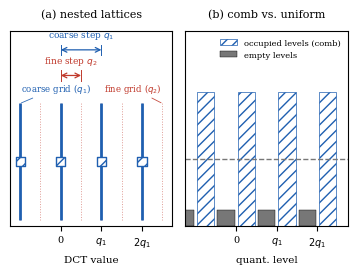

This chart was generated by the following Python code:
import os

import matplotlib
matplotlib.use('Agg')
import matplotlib.pyplot as plt
import numpy as np

plt.rcParams.update({
    'font.family': 'serif',
    'font.size': 8.5,
    'axes.labelsize': 8,
    'axes.titlesize': 8,
    'legend.fontsize': 6.8,
    'xtick.labelsize': 7,
    'ytick.labelsize': 7,
    'figure.dpi': 300,
    'savefig.dpi': 300,
    'axes.linewidth': 0.8,
})

BLUE = '#1f5fb0'
TITLE_PAD = 10.0   # clearance between a panel title and its frame
VLINE_TOP = 1.0   # every vline stops here; grid names live just above it
RED = '#c0392b'
GREY = '#777777'

# Reviewer C5 (Fig. 1): every panel must survive black-and-white printing.
# Colour is therefore NEVER the sole channel --- the nested lattices are also
# separated by line style, line width and marker shape, and the two histogram
# populations differ by fill texture (hatch) as well as by tone.

q1 = 4.0
Delta = 2.0
q2 = q1 / Delta

fig, (ax1, ax2) = plt.subplots(1, 2, figsize=(3.45, 2.6))

# ---------- Panel (a): two nested lattices ----------
fine = np.arange(-6, 12 + q2, q2)
coarse = np.arange(-4, 12 + q1, q1)
# fine grid: dotted and thin; coarse grid: solid, thick and drawn last/on top.
ax1.vlines(fine, 0, 1, color=RED, lw=0.7, alpha=0.5, ls=':')
ax1.vlines(coarse, 0, 1, color=BLUE, lw=2.0, ls='-')
# Occupied levels: square markers with a hatch fill --> readable in greyscale.
ax1.scatter(coarse, np.full_like(coarse, 0.5), s=44, marker='s', color='white',
            edgecolor=BLUE, linewidth=1.0, hatch='///', zorder=3)
# -------- grid names: written next to the lines they name --------
# A legend in the corner cannot disambiguate these two grids: both lattices
# fill the entire panel, so a colour swatch has nothing local to attach to and
# the reader must match it against every line in the figure. Attach each name
# to one specific line with a leader instead; colour then confirms rather than
# carries the meaning, so the panel also survives greyscale printing (the two
# grids already differ by style: dotted-thin vs solid-thick).
# Vertical bands, bottom-up: vlines end at 1.00; grid NAMES occupy ~1.03-1.10;
# the fine step arrow sits at 1.24; the coarse step arrow at 1.46. Keeping the
# bands separate is what stops a label from landing on a line or on another
# label -- all three defects reported for this panel were band collisions.
def grid_label(ax, x_line, text, color, dy, xoff=0.0, ha='center'):
    """Name one grid by pointing at a single line that belongs to it."""
    # Sit just above the vline tops (y=1.0) but below the step arrows, and pick
    # x values well clear of [0, q1] where the arrows live, so nothing collides.
    y = VLINE_TOP + dy
    ax.annotate(text, xy=(x_line, VLINE_TOP), xytext=(x_line + xoff, y),
                fontsize=6.2, ha=ha, va='bottom', color=color,
                arrowprops=dict(arrowstyle='-', color=color, lw=0.6,
                                alpha=0.9, shrinkA=0, shrinkB=1))


ax1.set_ylim(-0.05, 1.62)
ax1.set_yticks([])
ax1.set_xlim(-5, 11)
ax1.set_xticks([0, q1, 2 * q1])
ax1.set_xticklabels(['0', '$q_1$', '$2q_1$'])
ax1.set_xlabel('DCT value', fontsize=7.5)
ax1.set_title('(a) nested lattices', fontsize=8, pad=TITLE_PAD)


# Dimension lines. Each label is carried by a two-headed arrow spanning exactly
# the interval it names, so there is no ambiguity about which grid it refers to.
# Placing free text at y=1.10 previously sat it directly on top of a fine-grid
# line (the fine lattice has step q2=2, so every even x carries a line, and
# x=q1/2=2 landed squarely on one); the coarse label was also anchored at
# x=2*q1+0.15, far from the span it describes, and ran past the right edge.
def dim(ax, x0, x1, y, text, color):
    """Two-headed dimension arrow spanning [x0,x1], labelled above its middle."""
    ax.annotate('', xy=(x0, y), xytext=(x1, y),
                arrowprops=dict(arrowstyle='<->', color=color,
                                lw=0.9, shrinkA=0, shrinkB=0))
    ax.plot([x0, x0], [y - 0.045, y + 0.045], color=color, lw=0.7)
    ax.plot([x1, x1], [y - 0.045, y + 0.045], color=color, lw=0.7)
    ax.text((x0 + x1) / 2, y + 0.075, text, fontsize=6.5, ha='center',
            va='bottom', color=color)


# -------- v1 layout restored per the author's request --------
# The statements below are the ones the author approved; keep them exactly.
# fine step q2 occupies [0, q2]; coarse step q1 occupies [0, q1]. Two different
# heights keep the arrows from overlapping each other.
dim(ax1, 0, q2, 1.24, 'fine step $q_2$', RED)
dim(ax1, 0, q1, 1.46, 'coarse step $q_1$', BLUE)

# Point at one line per grid, chosen where that grid is visually dominant and
# away from the step arrows so nothing collides.
# Anchor each name on a line that belongs to that grid ONLY. The coarse lines
# sit at multiples of q1 (-4, 0, 4, 8, ...); the fine ones at multiples of q2,
# i.e. every even value. So x=-4 is coarse-only, while x=10 is fine-only (8 is
# disqualified because it is also coarse). Anything else would be ambiguous.
# Growth direction is chosen per label so each stays inside the frame: the
# coarse name starts at x=-4 and grows rightwards, the fine name ends at x=10
# and grows leftwards. Both are ~3.4 data units wide against a [-5,11] axis.
grid_label(ax1, -1.0 * q1, 'coarse grid ($q_1$)', BLUE, dy=0.07, xoff=0.05,
           ha='left')
grid_label(ax1, 10.0, 'fine grid ($q_2$)', RED, dy=0.07, xoff=-0.05,
           ha='right')
# No corner legend for panel (a): the names are now on the lines themselves.

# ---------- Panel (b): periodic comb vs uniform single ----------
bins = np.arange(int(round(16 / q2)) + 1)
comb = np.where(bins % Delta == 0, 1.0, 0.12)
xbin = bins * q2 - 6
ax2.axhline(0.5, color=GREY, ls='--', lw=1.0)
# Comb peaks: hatched bars; the low (empty) levels are plain filled bars, so the
# two populations stay distinguishable once colour is removed.
comb_mask = (bins % Delta == 0)
ax2.bar(xbin[comb_mask] - q2 / 2, comb[comb_mask], width=q2 * 0.85,
        facecolor='white', edgecolor=BLUE, lw=0.5, hatch='///',
        label='occupied levels (comb)')
ax2.bar(xbin[~comb_mask] - q2 / 2, comb[~comb_mask], width=q2 * 0.85,
        facecolor=GREY, edgecolor='black', lw=0.3,
        label='empty levels')
ax2.legend(loc='upper right', frameon=False, fontsize=6)
ax2.set_ylim(0, 1.45)
ax2.set_yticks([])
ax2.set_xlim(-5, 11)
ax2.set_xticks([0, q1, 2 * q1])
ax2.set_xticklabels(['0', '$q_1$', '$2q_1$'])
ax2.set_xlabel('quant. level', fontsize=7.5)
ax2.set_title('(b) comb vs. uniform', fontsize=8, pad=TITLE_PAD)

plt.tight_layout(pad=0.3)
# Push the drawing area down a little. With the default top the panels sat
# almost flush against their titles (about 18 px of clearance on a 780 px
# canvas) while the lower part of the frame carried unused space; moving the
# axes region down restores breathing room above each panel and re-centres the
# content vertically.
fig.subplots_adjust(top=0.90)
os.makedirs('figs', exist_ok=True)
plt.savefig('figs/comb_geometry.png', bbox_inches='tight', pad_inches=0.04)
print('saved figs/comb_geometry.png')
